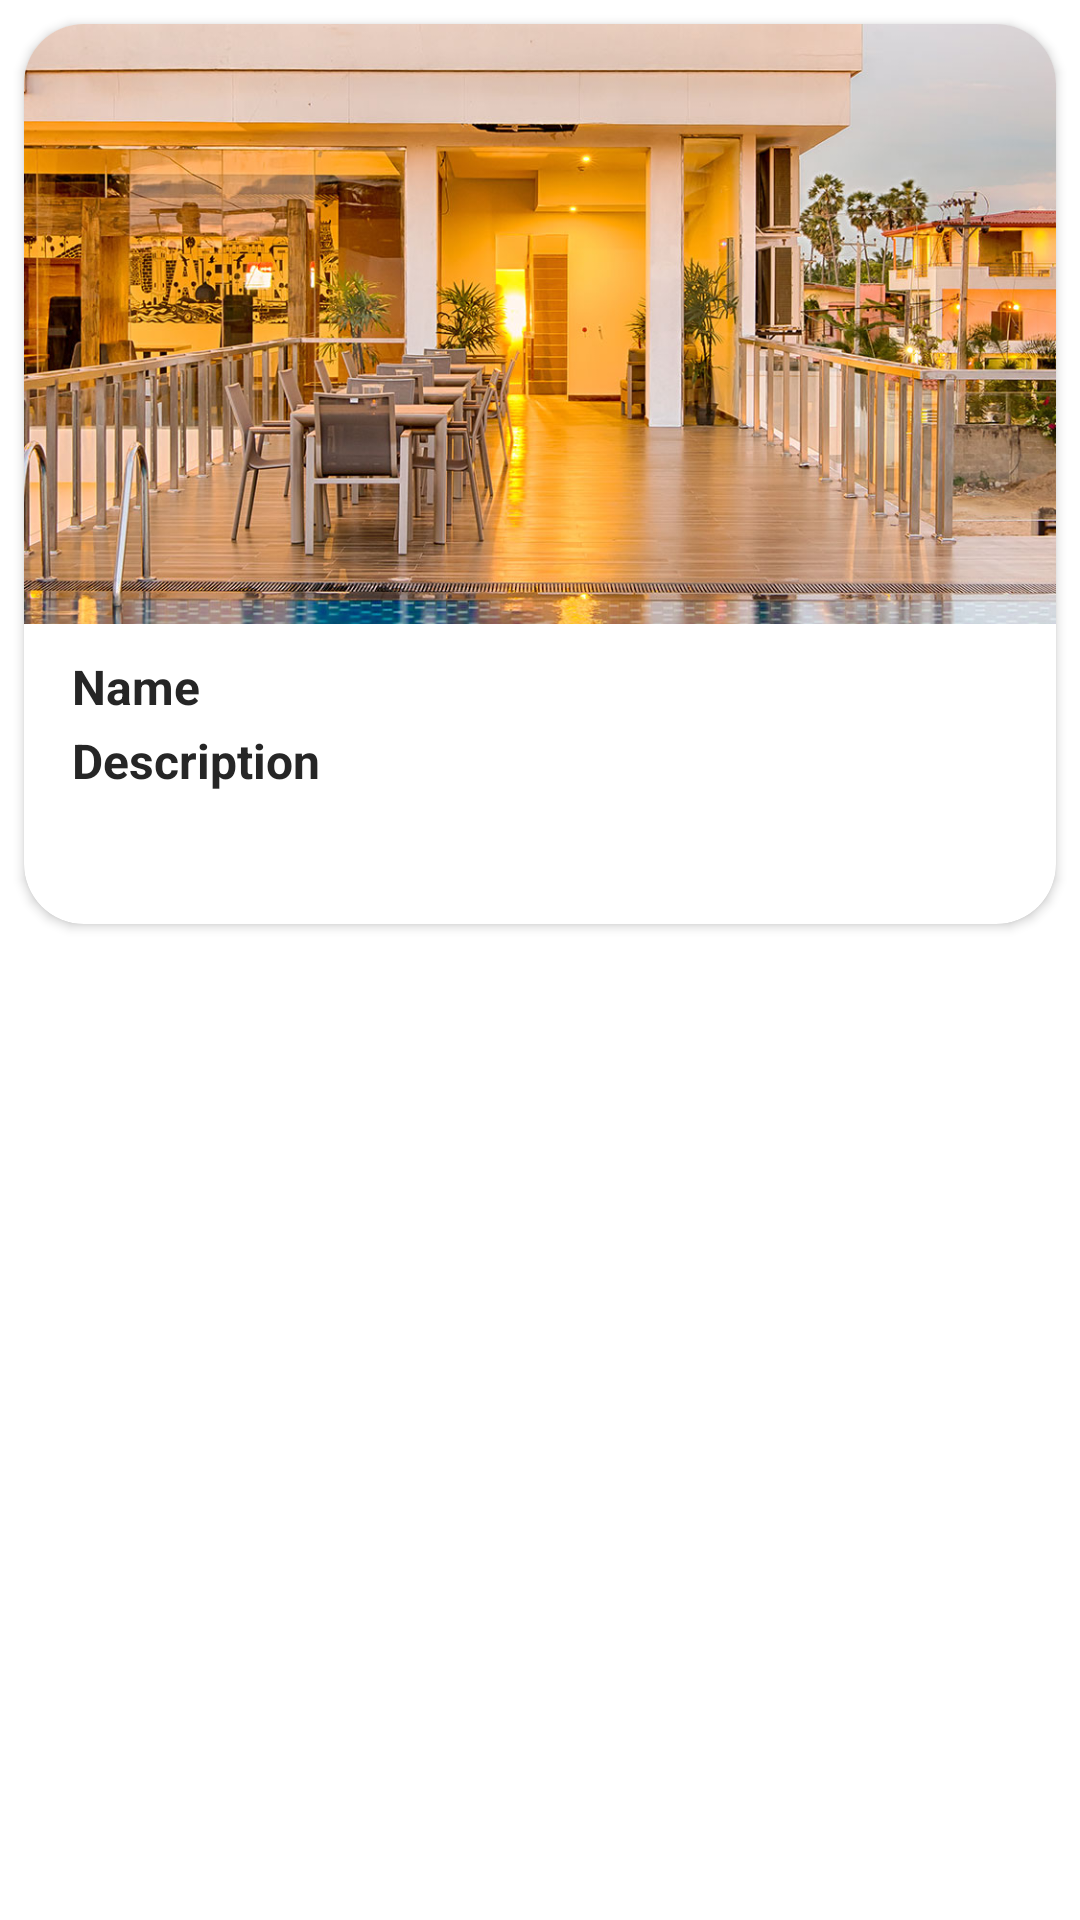

The Android layout XML behind this screen, and the referenced resources:
<!-- AndroidManifest.xml: application theme Theme.MaterialComponents.DayNight.NoActionBar -->
<!-- res/layout/item.xml -->
<?xml version="1.0" encoding="utf-8"?>
<LinearLayout xmlns:android="http://schemas.android.com/apk/res/android"
    xmlns:app="http://schemas.android.com/apk/res-auto"
    android:orientation="vertical"
    android:layout_width="match_parent"
    android:layout_height="match_parent"
    android:layout_marginTop="200dp">

    <androidx.cardview.widget.CardView
        android:layout_width="match_parent"
        android:layout_height="wrap_content"
        android:layout_margin="8dp"
        app:cardCornerRadius="20dp"
        >


        <RelativeLayout
            android:layout_width="match_parent"
            android:layout_height="300dp"
            >

            <ImageView
                android:id="@+id/image"
                android:layout_width="match_parent"
                android:layout_height="200dp"
                android:scaleType="centerCrop"
                android:src="@drawable/jetwing" />

            <TextView
                android:id="@+id/title"
                android:layout_width="wrap_content"
                android:layout_height="wrap_content"
                android:layout_below="@+id/image"
                android:layout_marginLeft="16dp"
                android:layout_marginTop="10dp"
                android:text="Name"
                android:textColor="#262626"
                android:textSize="16sp"
                android:textStyle="bold" />

            <TextView
                android:id="@+id/desc"
                android:layout_width="wrap_content"
                android:layout_height="wrap_content"
                android:layout_below="@+id/title"
                android:layout_marginLeft="16dp"
                android:layout_marginTop="3dp"
                android:layout_marginRight="16dp"
                android:drawablePadding="10dp"
                android:ellipsize="end"
                android:maxLines="3"
                android:text="Description"
                android:textColor="#262626"
                android:textSize="16sp"
                android:textStyle="bold" />


        </RelativeLayout>
    </androidx.cardview.widget.CardView>

</LinearLayout>
<!-- resources referenced by this layout -->
<resources>
  <!-- drawable jetwing: jpg bitmap (drawable, 226365 bytes) -->
</resources>
